Image classification data set "piano" (ravenmoon903/Piano-Triad-Recognizer on GitHub). Class labels (24): a maj, a min, ab maj, ab min, b maj, b min, bb maj, bb min, c maj, c min, d maj, d min, db maj, db min, e maj, e min, eb maj, eb min, f maj, f min, g maj, g min, gb maj, gb min.

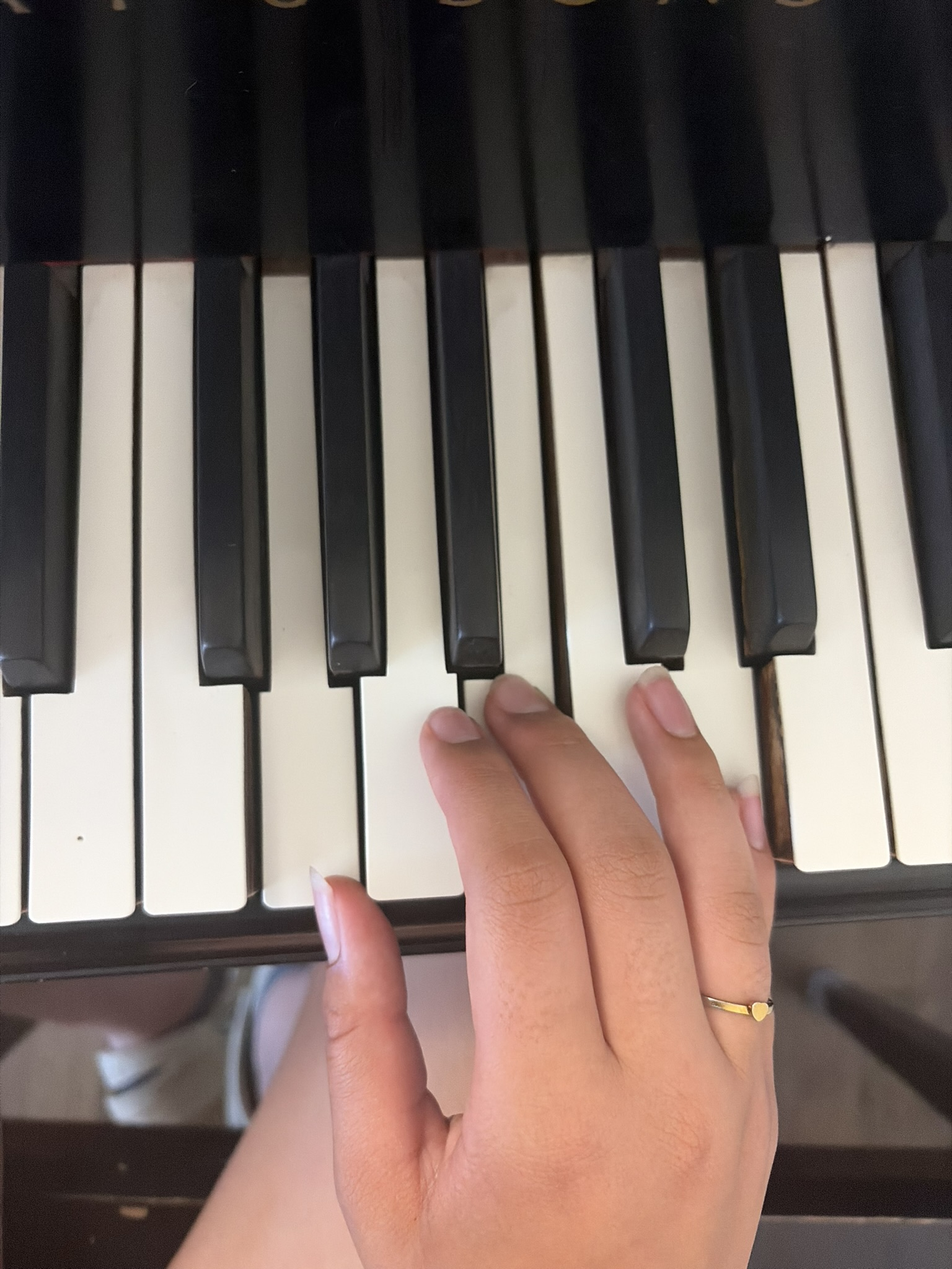
Label: g maj

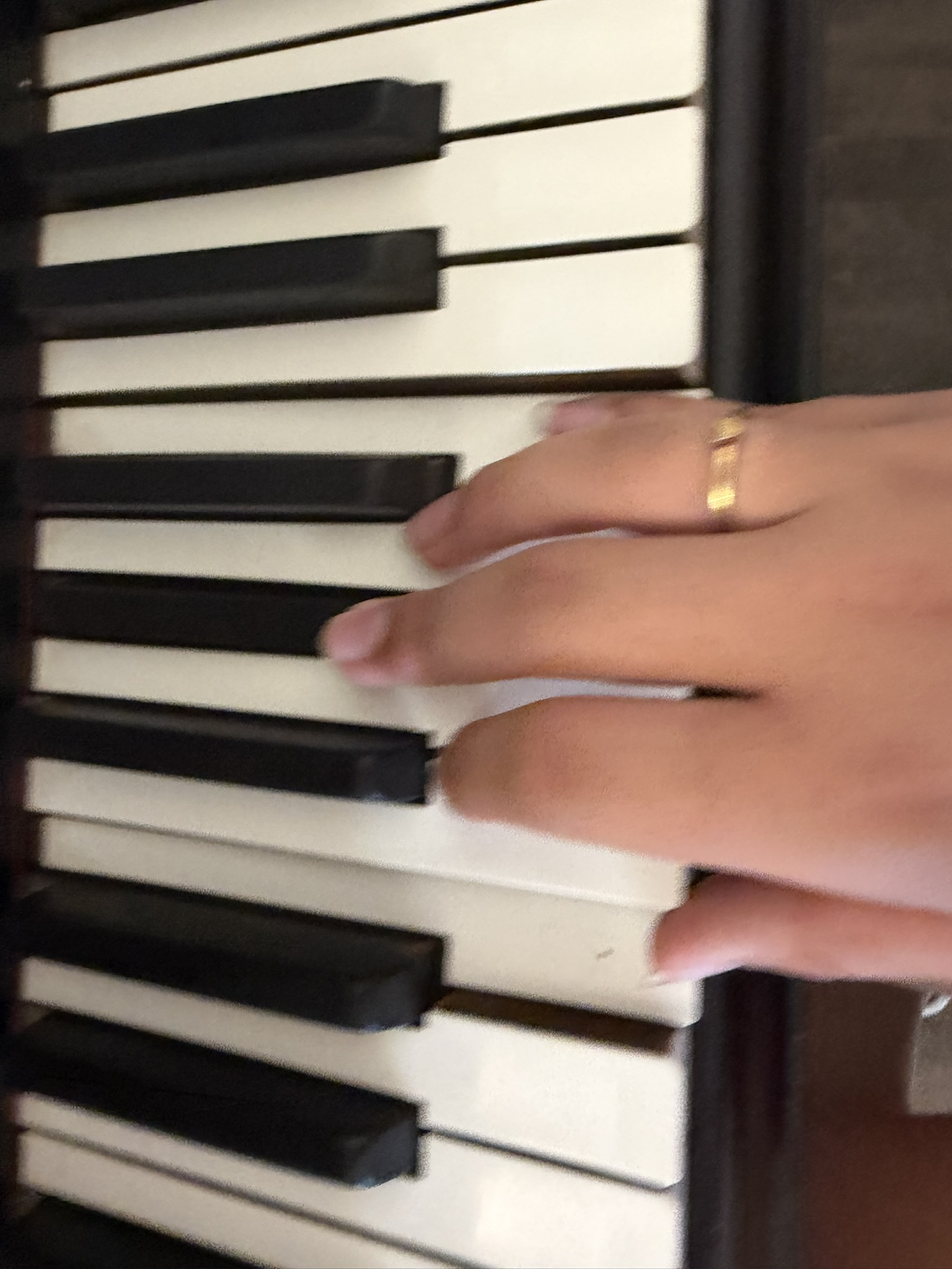
Label: e maj

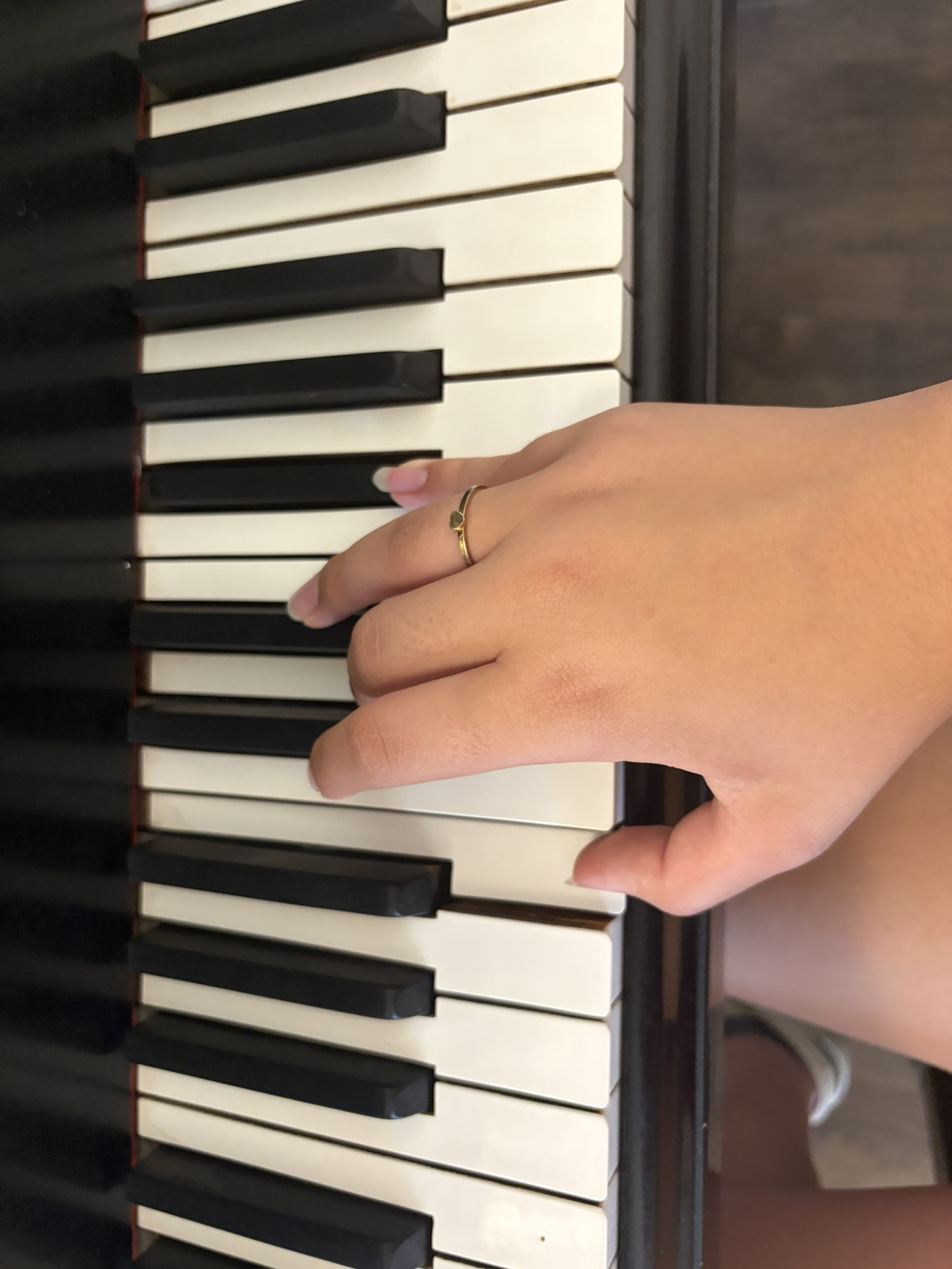
Label: b min

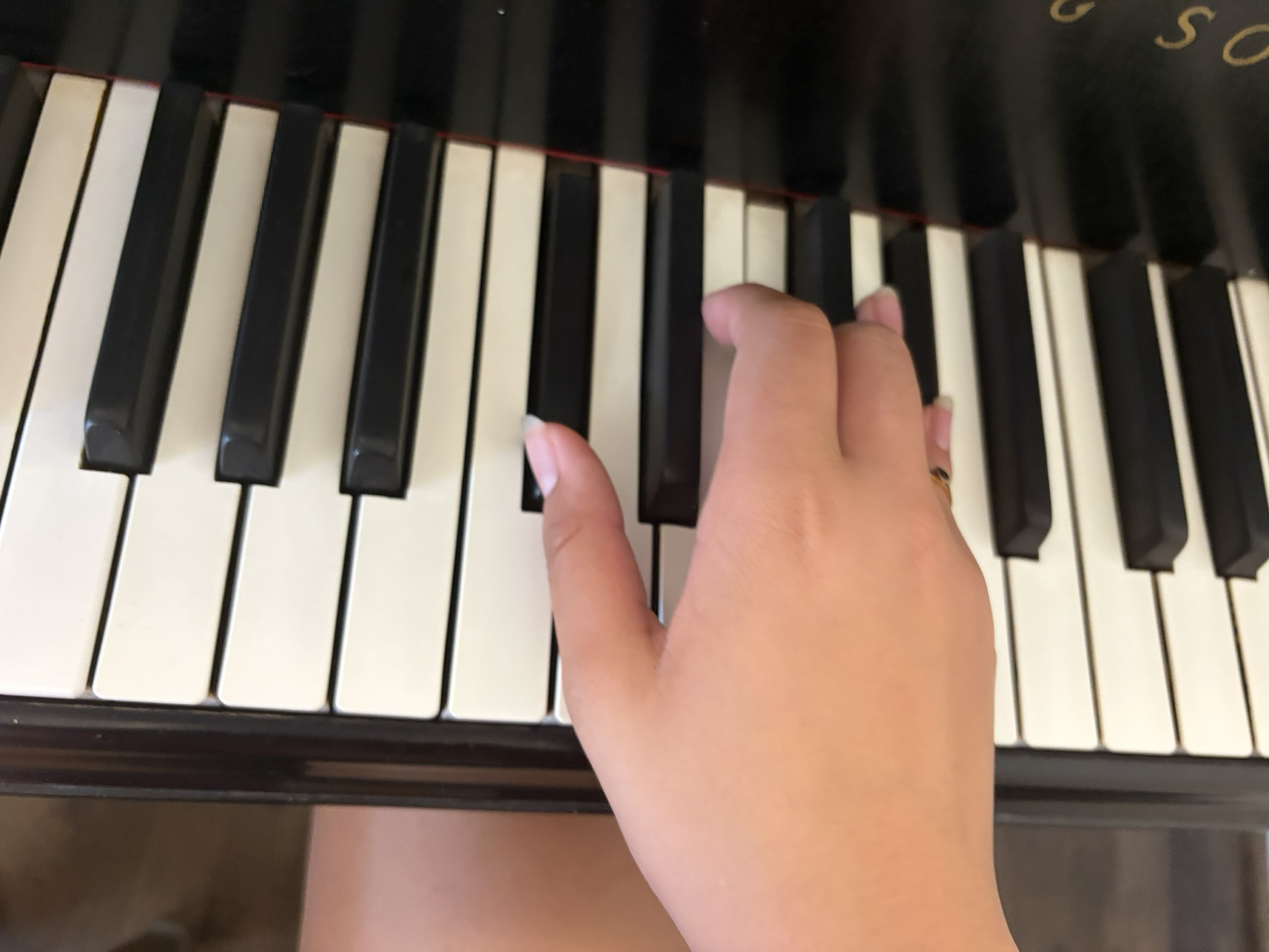
Label: db maj

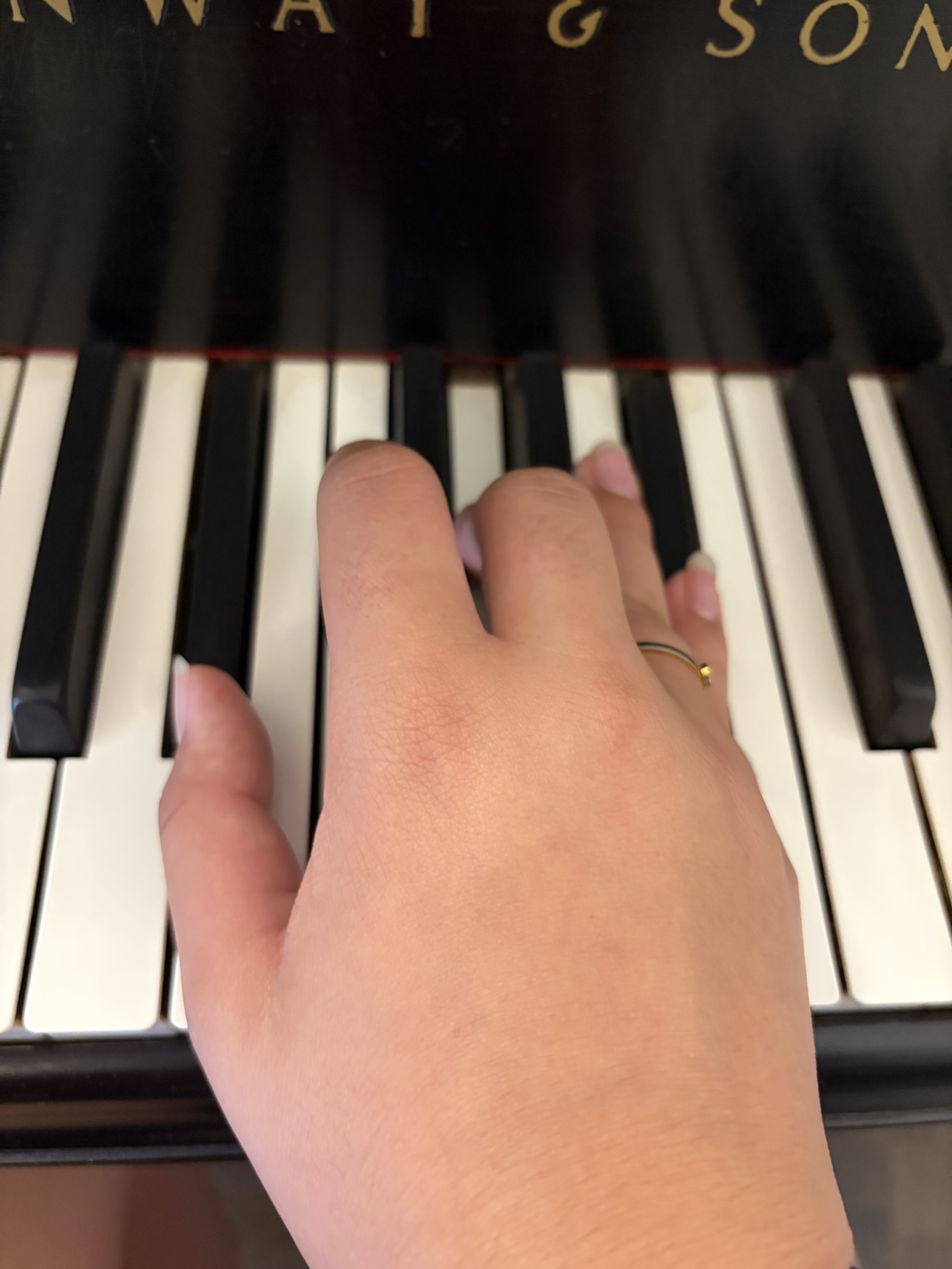
Label: eb maj

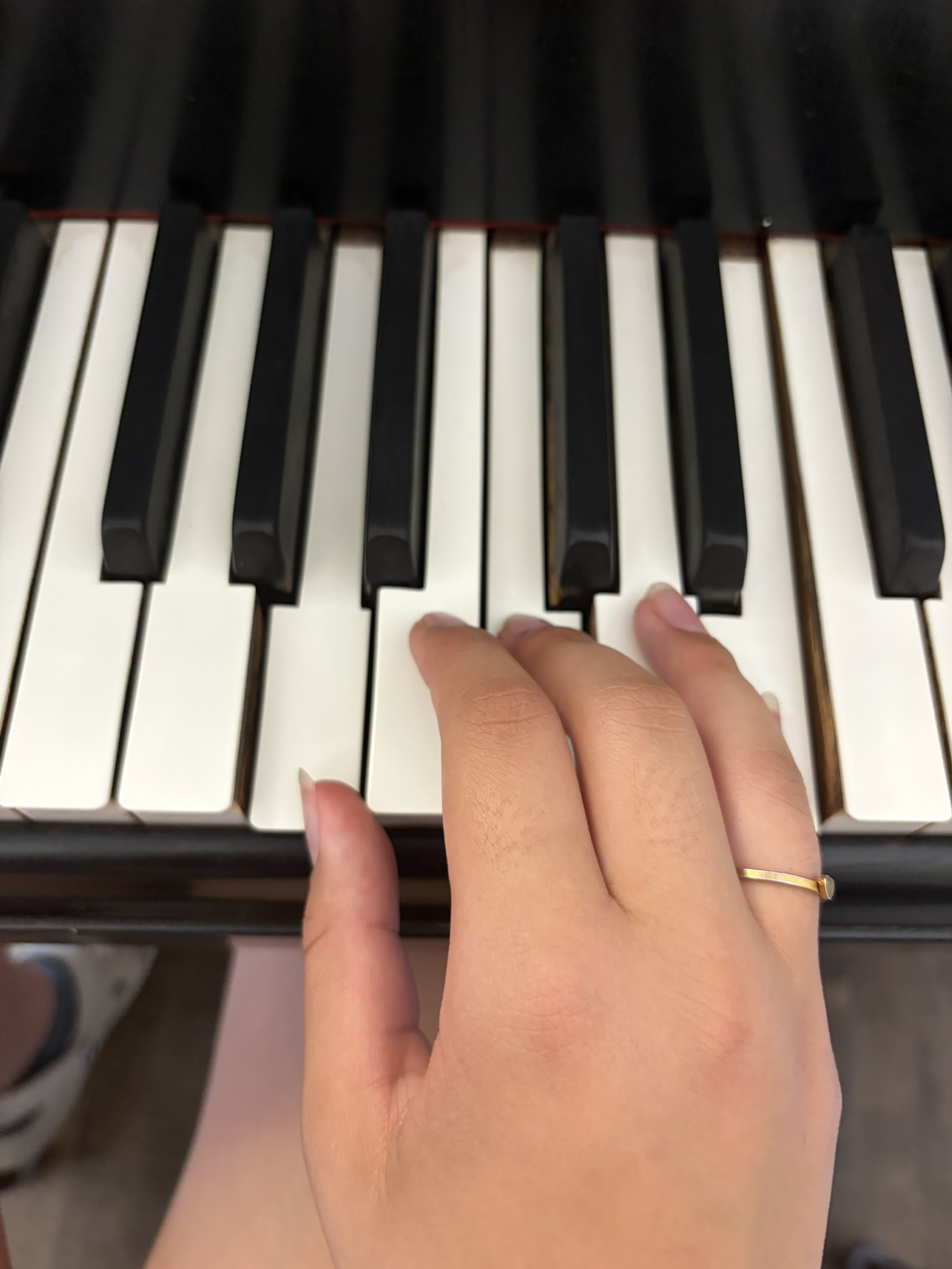
Label: a min
